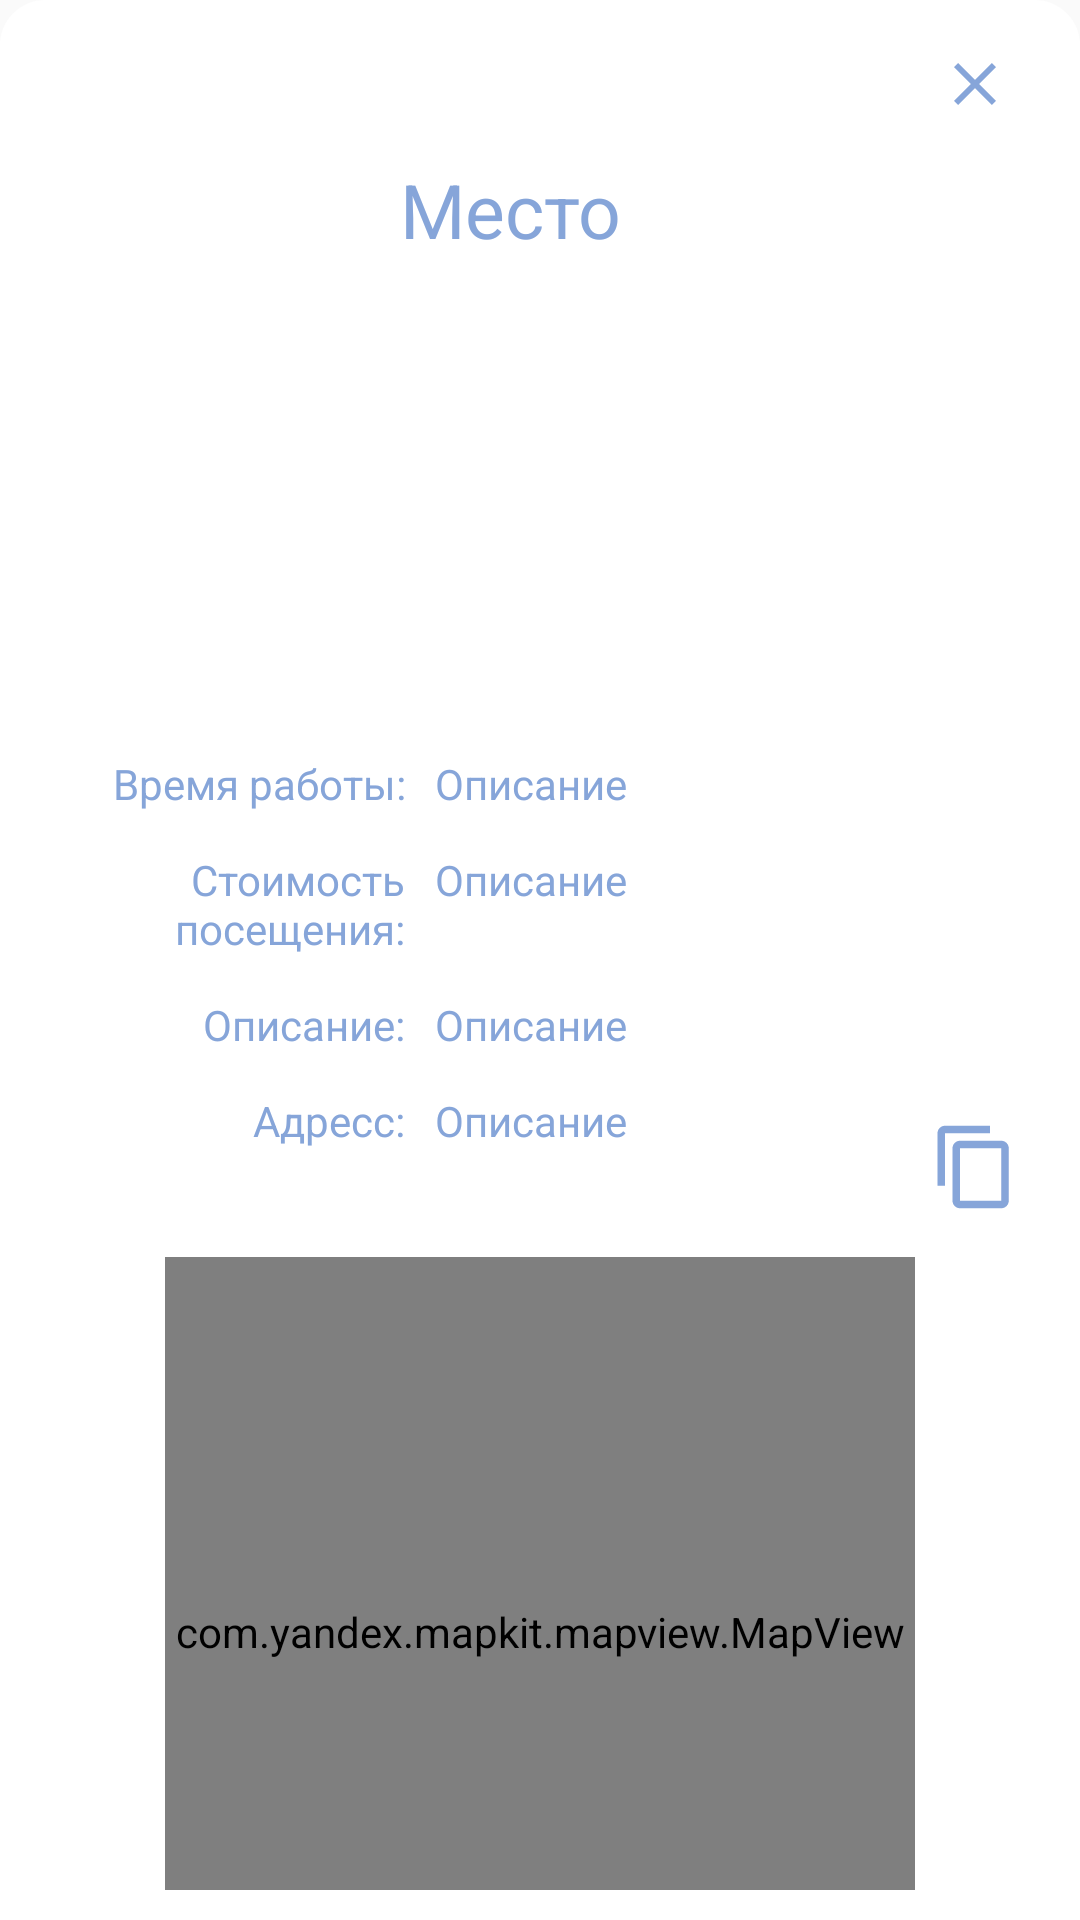

Write the Android layout XML for this screen, with the resource values it uses.
<!-- AndroidManifest.xml: application theme Theme.MyApplication -->
<!-- res/layout/part_place.xml -->
<?xml version="1.0" encoding="utf-8"?>
<LinearLayout xmlns:android="http://schemas.android.com/apk/res/android"
    xmlns:app="http://schemas.android.com/apk/res-auto"
    android:layout_width="match_parent"
    android:layout_height="wrap_content"
    android:background="@drawable/background_part_place"
    android:orientation="vertical"
    android:paddingHorizontal="10dp"
    android:paddingBottom="10dp"
    android:paddingTop="3dp">

    <ImageButton
        android:id="@+id/btn_close"
        app:srcCompat="@drawable/ic_close_blue"
        style="@style/btn_main"
        android:layout_gravity="end"/>

    <TextView
        android:id="@+id/name"
        style="@style/tv_city_name"
        android:layout_width="match_parent"
        android:layout_height="wrap_content"
        android:layout_gravity="center"
        android:layout_marginBottom="10dp"
        android:text="Место"
        android:textAlignment="center"/>

    <androidx.recyclerview.widget.RecyclerView
        android:id="@+id/image"
        android:layout_width="wrap_content"
        android:layout_height="150dp"
        android:layout_gravity="center"
        android:layout_marginHorizontal="5dp" />

    <LinearLayout
        android:layout_width="match_parent"
        android:layout_height="wrap_content"
        android:layout_marginVertical="5dp"
        android:orientation="horizontal">

        <TextView
            style="@style/tv_city_region"
            android:layout_width="125dp"
            android:layout_height="wrap_content"
            android:text="Время работы:"
            android:textAlignment="textEnd" />

        <TextView
            android:id="@+id/time"
            style="@style/tv_city_region"
            android:layout_width="match_parent"
            android:layout_height="wrap_content"
            android:layout_gravity="center_horizontal"
            android:text="Описание" />
    </LinearLayout>

    <LinearLayout
        android:layout_width="match_parent"
        android:layout_height="wrap_content"
        android:layout_marginVertical="5dp"
        android:orientation="horizontal">

        <TextView
            style="@style/tv_city_region"
            android:layout_width="125dp"
            android:layout_height="wrap_content"
            android:text="Стоимость посещения:"
            android:textAlignment="textEnd" />

        <TextView
            android:id="@+id/cost"
            style="@style/tv_city_region"
            android:layout_width="match_parent"
            android:layout_height="wrap_content"
            android:layout_gravity="center_horizontal"
            android:text="Описание" />
    </LinearLayout>

    <LinearLayout
        android:layout_width="match_parent"
        android:layout_height="wrap_content"
        android:layout_marginVertical="5dp"
        android:orientation="horizontal">

        <TextView
            style="@style/tv_city_region"
            android:layout_width="125dp"
            android:layout_height="wrap_content"
            android:text="Описание:"
            android:textAlignment="textEnd" />

        <TextView
            android:id="@+id/description"
            style="@style/tv_city_region"
            android:layout_width="match_parent"
            android:layout_height="wrap_content"
            android:layout_gravity="center_horizontal"
            android:text="Описание" />
    </LinearLayout>

    <RelativeLayout
        android:layout_width="match_parent"
        android:layout_height="wrap_content"
        android:layout_marginVertical="5dp"
        android:orientation="horizontal">

        <TextView
            android:id="@+id/tv"
            style="@style/tv_city_region"
            android:layout_width="125dp"
            android:layout_height="wrap_content"
            android:text="Адресс:"
            android:textAlignment="textEnd" />

        <TextView
            android:id="@+id/adress"
            style="@style/tv_city_region"
            android:layout_width="match_parent"
            android:layout_height="wrap_content"
            android:layout_alignLeft="@id/tv"
            android:layout_alignRight="@id/btn_copy"
            android:text="Описание"
            android:layout_marginEnd="45dp"
            android:layout_marginStart="135dp"/>

        <ImageButton
            android:id="@+id/btn_copy"
            style="@style/btn_main"
            android:layout_alignParentRight="true"
            app:srcCompat="@drawable/ic_copy" />

    </RelativeLayout>

    <com.yandex.mapkit.mapview.MapView
        android:id="@+id/mapview"
        android:layout_width="250dp"
        android:layout_height="250dp"
        android:layout_gravity="center_horizontal" />


</LinearLayout>
<!-- resources referenced by this layout -->
<resources>
  <!-- drawable background_part_place (drawable) -->
  <?xml version="1.0" encoding="utf-8"?>
  <selector xmlns:android="http://schemas.android.com/apk/res/android">
  <item>
      <shape android:shape="rectangle">
          <solid android:color="@color/white"/>
          <corners android:topLeftRadius="15dp"
              android:topRightRadius="15dp"/>
      </shape>
  </item>
  </selector>
  <!-- drawable ic_close_blue (drawable) -->
  <vector xmlns:android="http://schemas.android.com/apk/res/android" android:height="24dp" android:tint="#86A5D9" android:viewportHeight="24" android:viewportWidth="24" android:width="24dp">
        
      <path android:fillColor="@android:color/white" android:pathData="M19,6.41L17.59,5 12,10.59 6.41,5 5,6.41 10.59,12 5,17.59 6.41,19 12,13.41 17.59,19 19,17.59 13.41,12z"/>
      
  </vector>
  <!-- drawable ic_copy (drawable) -->
  <vector xmlns:android="http://schemas.android.com/apk/res/android" android:height="30dp" android:tint="#86A5D9" android:viewportHeight="24" android:viewportWidth="24" android:width="30dp">
        
      <path android:fillColor="@android:color/white" android:pathData="M16,1L4,1c-1.1,0 -2,0.9 -2,2v14h2L4,3h12L16,1zM19,5L8,5c-1.1,0 -2,0.9 -2,2v14c0,1.1 0.9,2 2,2h11c1.1,0 2,-0.9 2,-2L21,7c0,-1.1 -0.9,-2 -2,-2zM19,21L8,21L8,7h11v14z"/>
      
  </vector>
  <style name="btn_main">
          <item name="android:layout_width">40dp</item>
          <item name="android:layout_height">40dp</item>
          <item name="android:layout_margin">5dp</item>
          <item name="android:background">@null</item>
      </style>
  <style name="tv_city_name">
          <item name="android:layout_width">wrap_content</item>
          <item name="android:layout_height">wrap_content</item>
          <item name="fontFamily">@font/ibmpilexsans_bold</item>
          <item name="android:textColor">@color/blue</item>
          <item name="android:textSize">25dp</item>
          <item name="android:layout_marginRight">10dp</item>
          <item name="android:foregroundTintMode">screen</item>
      </style>
  <style name="tv_city_region" parent="tv_city_name">
          <item name="android:textSize">14dp</item>
          <item name="android:layout_marginBottom">3dp</item>
      </style>
  <style name="Theme.MyApplication" parent="Base.Theme.MyApplication" />
  <color name="white">#FFFFFFFF</color>
  <color name="blue">#86a5d9</color>
  <style name="Base.Theme.MyApplication" parent="Theme.AppCompat.DayNight.NoActionBar">
          
          
      </style>
</resources>
